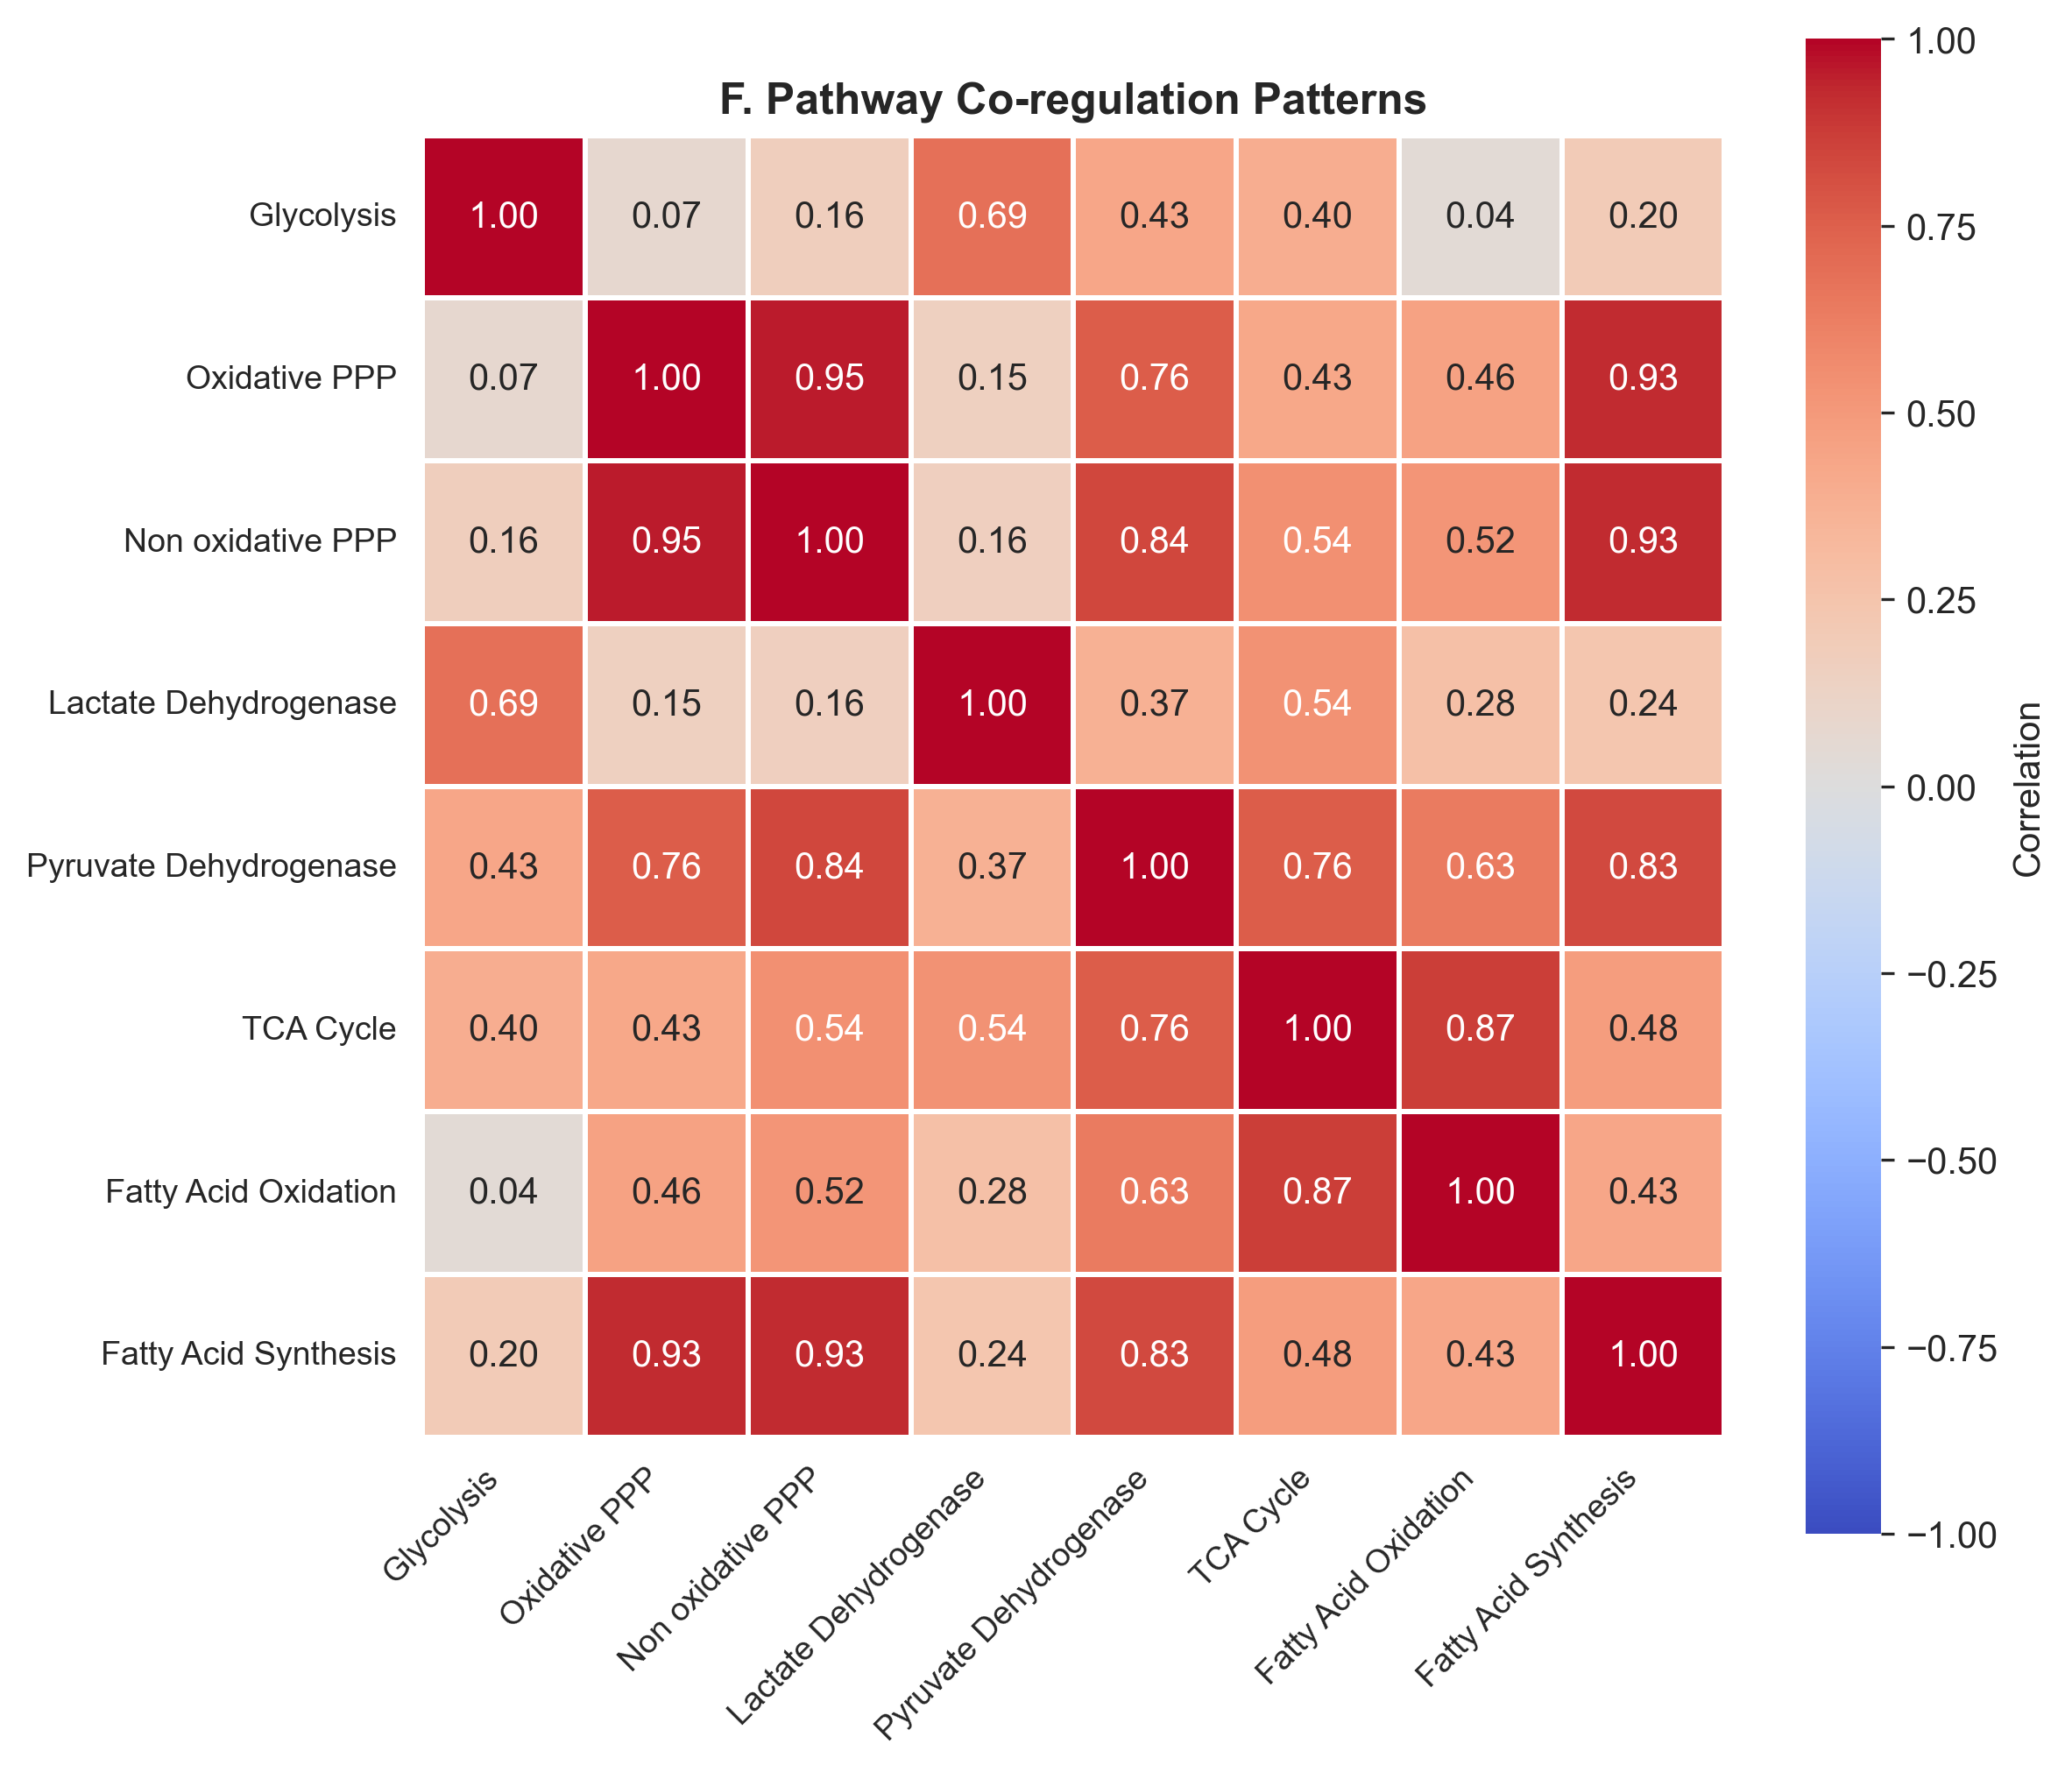

The file beside this chart, header and first rows:
, Glycolysis, Oxidative_PPP, Non_oxidative_PPP, Lactate_Dehydrogenase, Pyruvate_Dehydrogenase, TCA_Cycle, Fatty_Acid_Oxidation, Fatty_Acid_Synthesis
Glycolysis, 1.0, 0.07221, 0.1641, 0.6874, 0.4341, 0.3964, 0.04453, 0.1956
Oxidative_PPP, 0.07221, 1.0, 0.9535, 0.1544, 0.7586, 0.4256, 0.459, 0.9284
Non_oxidative_PPP, 0.1641, 0.9535, 1.0, 0.1575, 0.8373, 0.5445, 0.5233, 0.9262
Lactate_Dehydrogenase, 0.6874, 0.1544, 0.1575, 1.0, 0.3705, 0.539, 0.2803, 0.2398
Pyruvate_Dehydrogenase, 0.4341, 0.7586, 0.8373, 0.3705, 1.0, 0.7618, 0.635, 0.832
TCA_Cycle, 0.3964, 0.4256, 0.5445, 0.539, 0.7618, 1.0, 0.8706, 0.481
Fatty_Acid_Oxidation, 0.04453, 0.459, 0.5233, 0.2803, 0.635, 0.8706, 1.0, 0.4308
Fatty_Acid_Synthesis, 0.1956, 0.9284, 0.9262, 0.2398, 0.832, 0.481, 0.4308, 1.0
